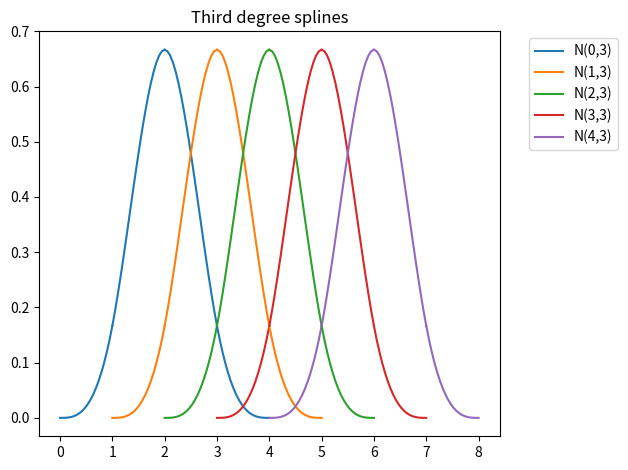

This chart was generated by the following Python code:
from numpy.polynomial import Polynomial
import numpy as np
import matplotlib.pyplot as plt

def spline(i,k,t_i):
    """
    Return the i-th spline of degree k with left endpoint t_i in range [t_i, t_i+1].
    Simplified version with t_i=i.
    i: int, the index of the spline
    k: int, the degree of the spline
    t_i: int, the left endpoint of the spline
    """
    Z = Polynomial([0])
    if k == 0:
        if i <= t_i and t_i < i+1:         
            return Polynomial([1], symbol='t')
        else: 
            return Polynomial([0], symbol='t')
    else:    
        A = Polynomial([-i, 1], symbol='t')
        B = Polynomial([k+i+1, -1], symbol='t')

        Nikm1 = spline(i,k-1,t_i)
        Nip1km1 = spline(i+1,k-1,t_i)

        if Nikm1 == Z:
            return (1/k) * B * Nip1km1
        elif Nip1km1 == Z:
            return (1/k) * A * Nikm1
        else:
            return (1/k) * (A * Nikm1 + B * Nip1km1)
            
 
def test_spline():
    # Test the function with some examples

    # Zero polynomial
    Z = Polynomial([0])

    # Colormap
    c = [plt.cm.tab10(i) for i in range(7)]

    # Up to three degrees
    print("First degree splines")
    print("********************")
    for t in range(0,8):
        x = np.linspace(t, t+1, 20, endpoint=True)
        print("Segment [", t, ",", t+1, ")")
        for i in range(t-1,t+1):
            S = spline(i,1,t)
            if i >= 0 and S != Z and i < (8-1):
                print(f"N({i},1):", S)
                F = S(x)
                if (t == i): plt.plot(x, F, color=c[i], label=f"N({i},1)") 
                else: plt.plot(x, F, color=c[i])
    plt.legend(bbox_to_anchor=(1.05, 1), loc='upper left')
    plt.title("First degree splines")
    plt.tight_layout()
    plt.savefig("spline1.png")
    plt.clf()
    print("Second degree splines")
    print("********************")
    for t in range(0,8):
        x = np.linspace(t, t+1, 20, endpoint=True)
        print("Segment [", t, ",", t+1, ")")
        for i in range(t-2,t+1):
            S = spline(i,2,t)
            if i >= 0 and S != Z and i < (8-2):
                print(f"N({i},2):", S)
                F = S(x)
                if (t == i): plt.plot(x, F, color=c[i], label=f"N({i},2)") 
                else: plt.plot(x, F, color=c[i])
    plt.legend(bbox_to_anchor=(1.05, 1), loc='upper left')
    plt.title("Second degree splines")
    plt.savefig("spline2.png")
    plt.clf()
    print("Third degree splines")
    print("********************")
    for t in range(0,8):
        x = np.linspace(t, t+1, 20, endpoint=True)
        print("Segment [", t, ",", t+1, ")")
        for i in range(t-3,t+1):
            S = spline(i,3,t)
            if i >= 0 and S != Z and i < (8-3):
                print(f"N({i},3):", S)
                F = S(x)
                if (t == i): plt.plot(x, F, color=c[i], label=f"N({i},3)") 
                else: plt.plot(x, F, color=c[i])
    plt.legend(bbox_to_anchor=(1.05, 1), loc='upper left')
    plt.title("Third degree splines")
    plt.savefig("spline3.png")
    


test_spline()